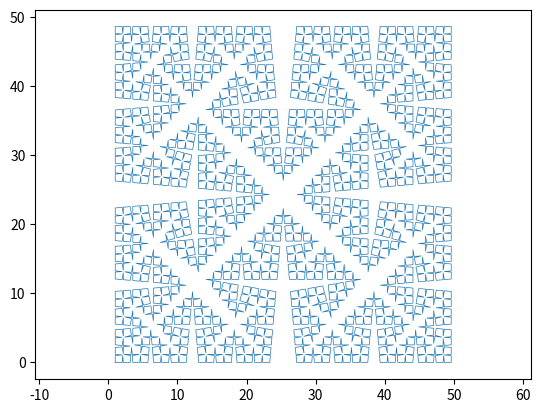

Here is the Python script that generated this plot:
import numpy as np
import matplotlib.pyplot as plt
from matplotlib.lines import Line2D
from numpy import pi

def pol2cart(phi, rho):
    x = rho * np.cos(phi)
    y = rho * np.sin(phi)
    return(x, y)

base = np.array([0, pi/2, pi/2, pi/2])

motif = np.array([85, -170, 85])*pi/180

max_iteration = 5

angle_new = np.array([])


# Prepare motif
for n in range(0, max_iteration):
    angle_new = np.hstack((angle_new, motif[0],
        angle_new, motif[1],
        angle_new, motif[2],
        angle_new))

# Prepare base
angle_new = np.hstack((base[0], angle_new,
    base[1], angle_new, base[2], angle_new,
    base[3], angle_new, 0))

len_angle = angle_new.size
x_arr = np.zeros((len_angle,1))
y_arr = np.zeros((len_angle,1))
x = 0
y = 0
xn = 0
yn = 0
motif = 0
#length of each section
limb_len = 1

for n in range(0, len_angle):
    xn,yn = pol2cart(motif, limb_len)
    motif = angle_new[n]+motif
    x = x + xn
    y = y + yn
    x_arr[n] = x
    y_arr[n] = y

fig = plt.figure()
ax = fig.add_subplot(111)
line = Line2D(x_arr, y_arr, linewidth=0.5)
ax.add_line(line)
ax.set_xlim(np.min(x_arr), np.max(x_arr))
ax.set_ylim(np.min(y_arr), np.max(y_arr))
plt.axis('equal')
plt.show()
